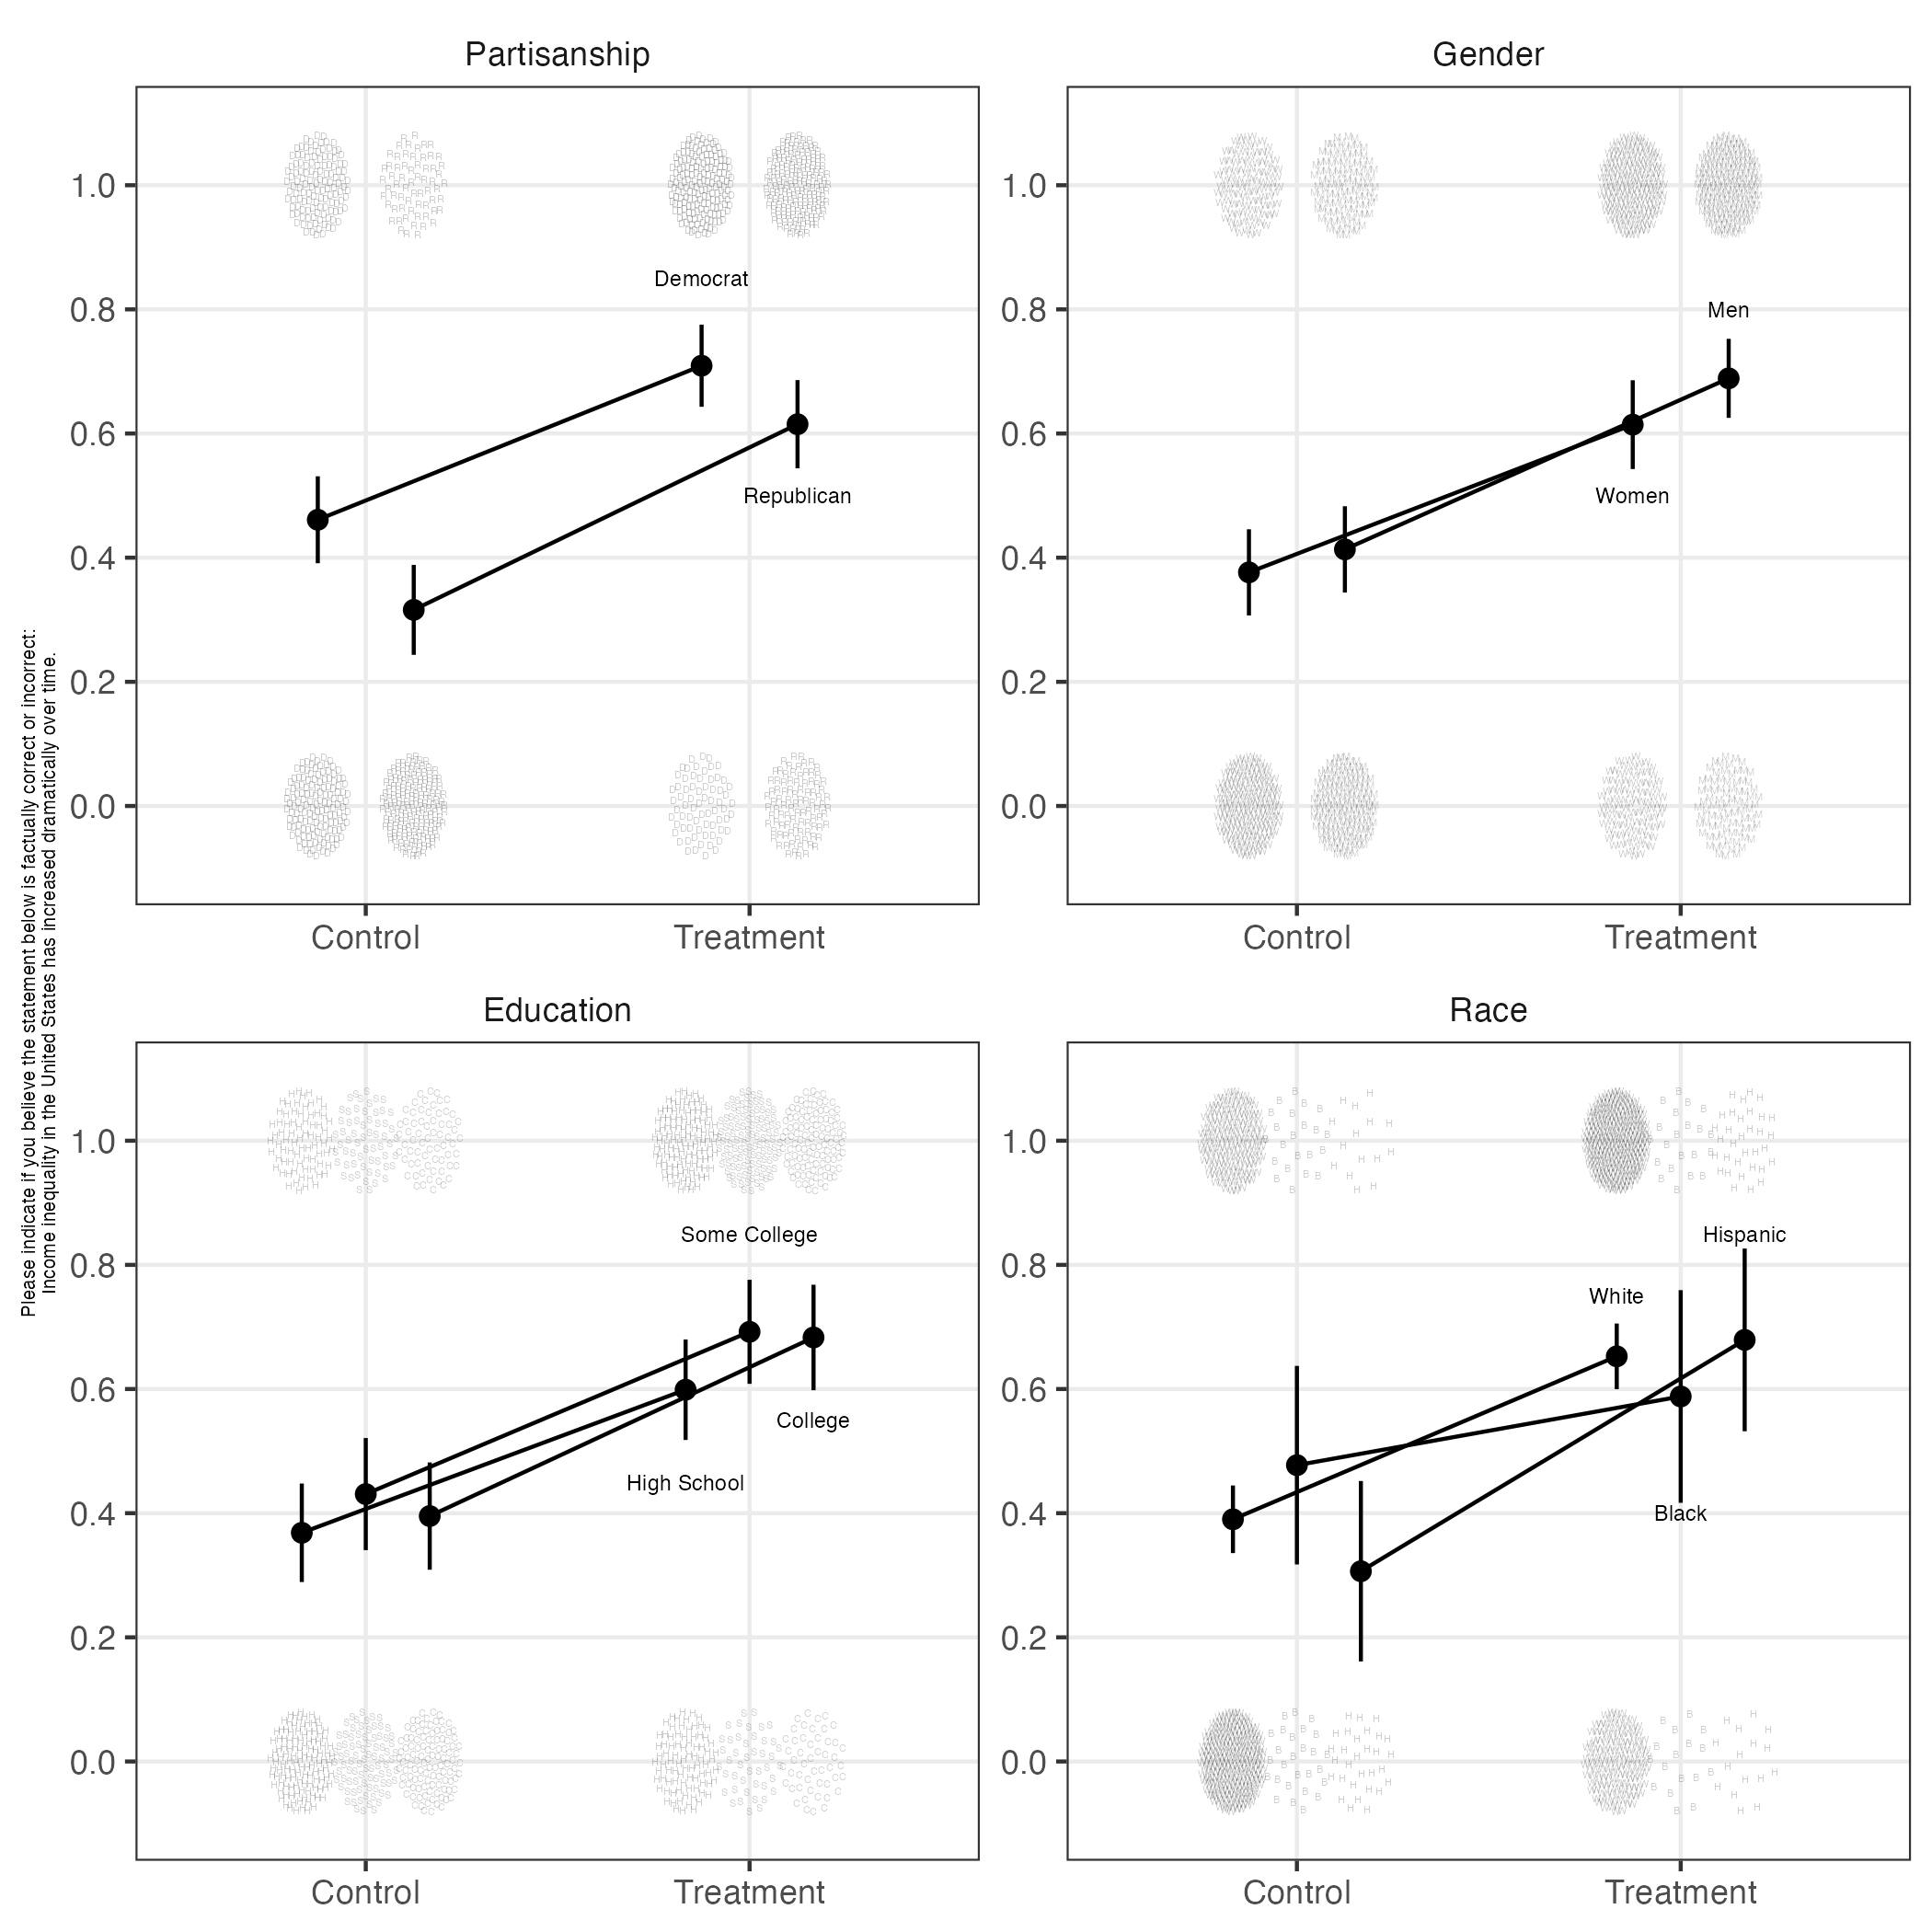

Source data for this figure (header and first rows):
key, value, Z, term, estimate, std.error, statistic, p.value, conf.low, conf.high, df, outcome, Y
Partisanship, Democrat, Control, (Intercept), 0.4611, 0.03556, 12.97, 3.9883741372613016e-30, 0.3911, 0.5311, 266, Y, 0.4611
Partisanship, Democrat, Treatment, (Intercept), 0.7092, 0.03359, 21.11, 9.983926367181024e-57, 0.6431, 0.7754, 241, Y, 0.7092
Partisanship, Republican, Control, (Intercept), 0.3159, 0.03675, 8.598, 1.918725298245981e-15, 0.2435, 0.3884, 209, Y, 0.3159
Partisanship, Republican, Treatment, (Intercept), 0.615, 0.03605, 17.06, 2.5381784485221965e-43, 0.544, 0.686, 241, Y, 0.615
Gender, Women, Control, (Intercept), 0.3763, 0.03525, 10.68, 3.106552178222054e-22, 0.3069, 0.4458, 255, Y, 0.3763
Gender, Women, Treatment, (Intercept), 0.6143, 0.03631, 16.92, 2.0034752587713695e-43, 0.5428, 0.6858, 252, Y, 0.6143
Gender, Men, Control, (Intercept), 0.4134, 0.0353, 11.71, 1.3668242623439985e-25, 0.3438, 0.4829, 253, Y, 0.4134
Gender, Men, Treatment, (Intercept), 0.6889, 0.03233, 21.31, 1.2179219748192584e-58, 0.6252, 0.7526, 256, Y, 0.6889
Education, High School, Control, (Intercept), 0.3684, 0.04021, 9.163, 8.221512709081266e-17, 0.2891, 0.4477, 190, Y, 0.3684
Education, High School, Treatment, (Intercept), 0.5989, 0.04104, 14.59, 3.905454937708223e-33, 0.518, 0.6798, 196, Y, 0.5989
Education, Some College, Control, (Intercept), 0.4308, 0.04567, 9.431, 9.190800182705858e-17, 0.3405, 0.521, 145, Y, 0.4308
Education, Some College, Treatment, (Intercept), 0.6922, 0.0424, 16.32, 3.0383966654072126e-35, 0.6084, 0.7759, 152, Y, 0.6922
Education, College, Control, (Intercept), 0.3953, 0.04377, 9.032, 3.363375044527339e-16, 0.3089, 0.4817, 172, Y, 0.3953
Education, College, Treatment, (Intercept), 0.6831, 0.04301, 15.88, 1.2577992018004944e-34, 0.5981, 0.768, 159, Y, 0.6831
Race, White, Control, (Intercept), 0.3902, 0.02769, 14.09, 1.5252996152672116e-36, 0.3357, 0.4446, 379, Y, 0.3902
Race, White, Treatment, (Intercept), 0.6527, 0.02688, 24.28, 9.751310519132511e-80, 0.5998, 0.7055, 386, Y, 0.6527
Race, Black, Control, (Intercept), 0.4773, 0.07954, 6.001, 2.4991894170605043e-7, 0.3174, 0.6373, 48, Y, 0.4773
Race, Black, Treatment, (Intercept), 0.588, 0.08453, 6.956, 3.2418605498972766e-8, 0.4167, 0.7593, 37, Y, 0.588
Race, Hispanic, Control, (Intercept), 0.3065, 0.07211, 4.25, 1.0927729131959989e-4, 0.1612, 0.4518, 44, Y, 0.3065
Race, Hispanic, Treatment, (Intercept), 0.6792, 0.0732, 9.278, 2.7722463776673335e-12, 0.532, 0.8263, 48, Y, 0.6792
